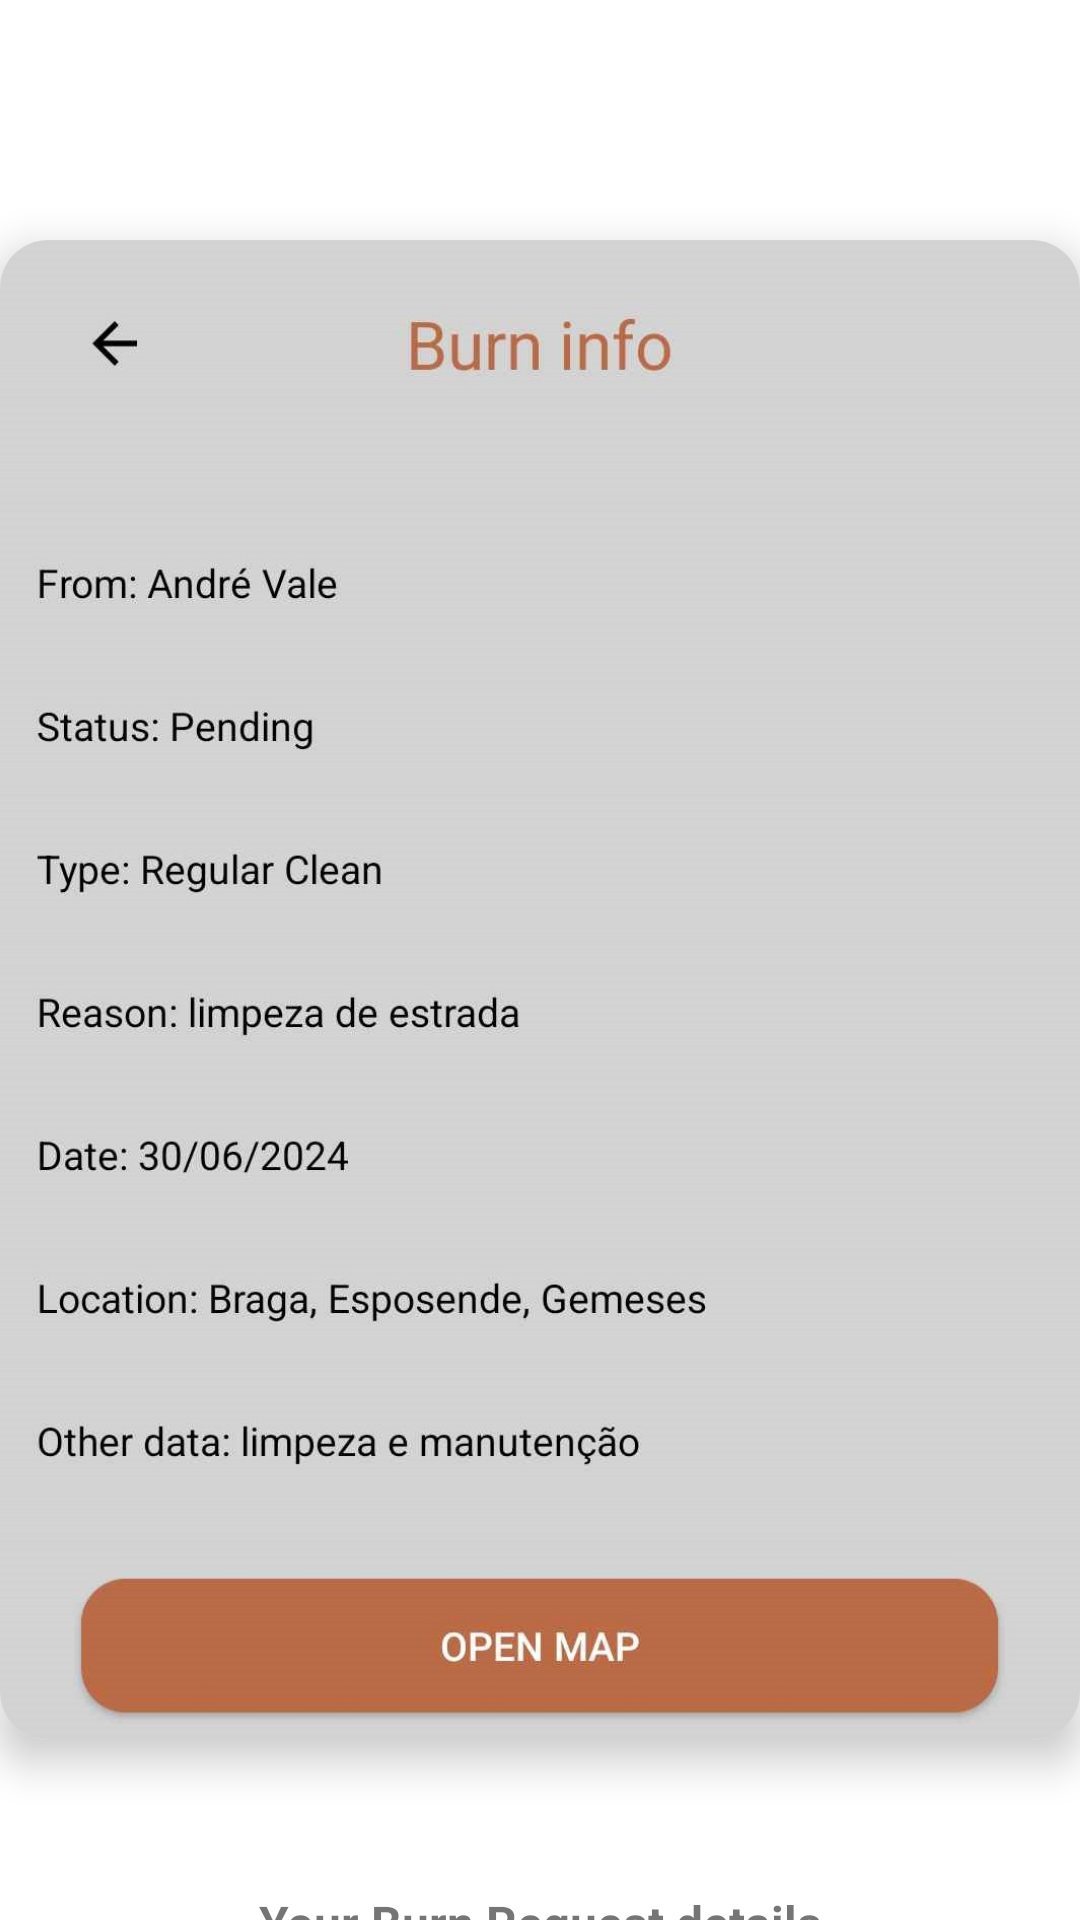

Layout XML and referenced resources for this Android screen:
<!-- AndroidManifest.xml: application theme Theme.Chamasegura -->
<!-- res/layout/fragment_onboarding_burn_info.xml -->
<?xml version="1.0" encoding="utf-8"?>
<LinearLayout xmlns:android="http://schemas.android.com/apk/res/android"
    xmlns:app="http://schemas.android.com/apk/res-auto"
    android:layout_width="match_parent"
    android:layout_height="match_parent"
    android:orientation="vertical"
    app:flow_horizontalAlign="center">

    <androidx.cardview.widget.CardView
        android:layout_width="wrap_content"
        android:layout_height="wrap_content"
        android:layout_marginTop="80dp"
        android:elevation="8dp"
        app:cardCornerRadius="16dp"
        app:cardElevation="8dp"
        android:layout_gravity="center">

        <ImageView
            android:id="@+id/sliderImage"
            android:layout_width="360dp"
            android:layout_height="500dp"
            android:background="@drawable/image_background"
            android:scaleType="centerCrop"
            android:src="@drawable/onboarding5" />

    </androidx.cardview.widget.CardView>

    <TextView
        android:id="@+id/sliderTitle"
        android:layout_width="match_parent"
        android:layout_height="wrap_content"
        android:layout_marginTop="50dp"
        android:text="@string/screen5"
        android:textAlignment="center"
        android:textSize="16sp"
        android:textStyle="bold" />

</LinearLayout>
<!-- resources referenced by this layout -->
<resources>
  <!-- drawable onboarding5: png bitmap (drawable, 129198 bytes) -->
  <string name="screen5" translatable="false">Your Burn Request details</string>
  <style name="Theme.Chamasegura" parent="Theme.MaterialComponents.DayNight.NoActionBar">
          
          <item name="colorPrimary">@color/purple_500</item>
          <item name="colorPrimaryVariant">@color/purple_700</item>
          <item name="colorOnPrimary">@color/white</item>
          
          <item name="colorSecondary">@color/teal_200</item>
          <item name="colorSecondaryVariant">@color/teal_700</item>
          <item name="colorOnSecondary">@color/black</item>
          
          <item name="android:statusBarColor">?attr/colorPrimaryVariant</item>
          
      </style>
  <color name="purple_500">#D2D2D2</color>
  <color name="purple_700">#D2D2D2</color>
  <color name="white">#FFFFFF</color>
  <color name="teal_200">#FF03DAC5</color>
  <color name="teal_700">#FF018786</color>
  <color name="black">#000000</color>
</resources>
